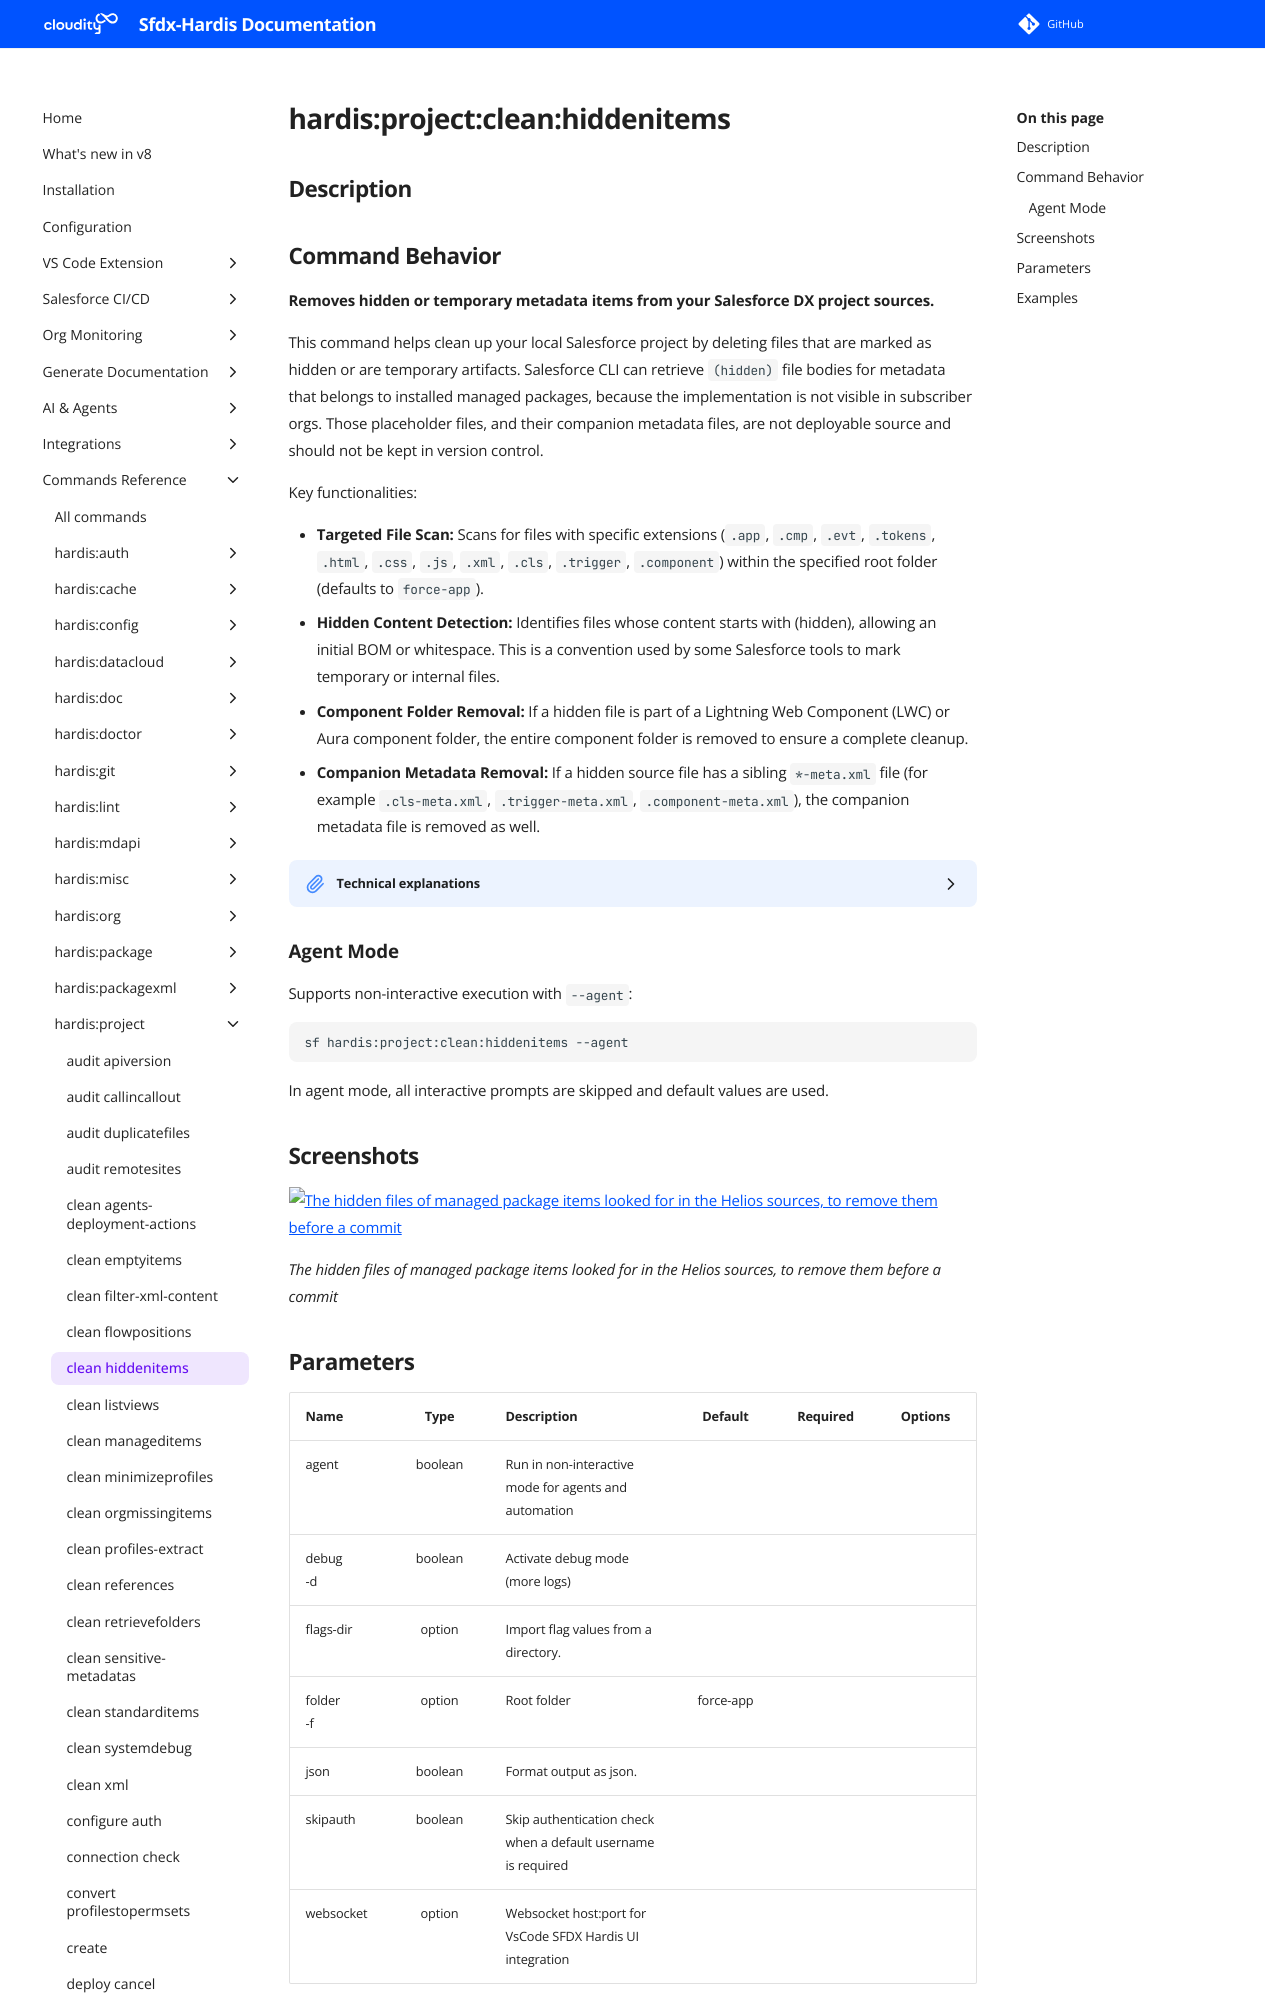

repository: hardisgroupcom/sfdx-hardis · page: hardis/project/clean/hiddenitems/index.html · generator: mkdocs

---
title: "hardis:project:clean:hiddenitems - Clean retrieved hidden items in dx sources"
description: "Removes hidden or temporary metadata items from your Salesforce DX project sources."
---
<!-- This file has been generated with command 'sf hardis:doc:plugin:generate'. Please do not update it manually or it may be overwritten -->
# hardis:project:clean:hiddenitems

## Description
